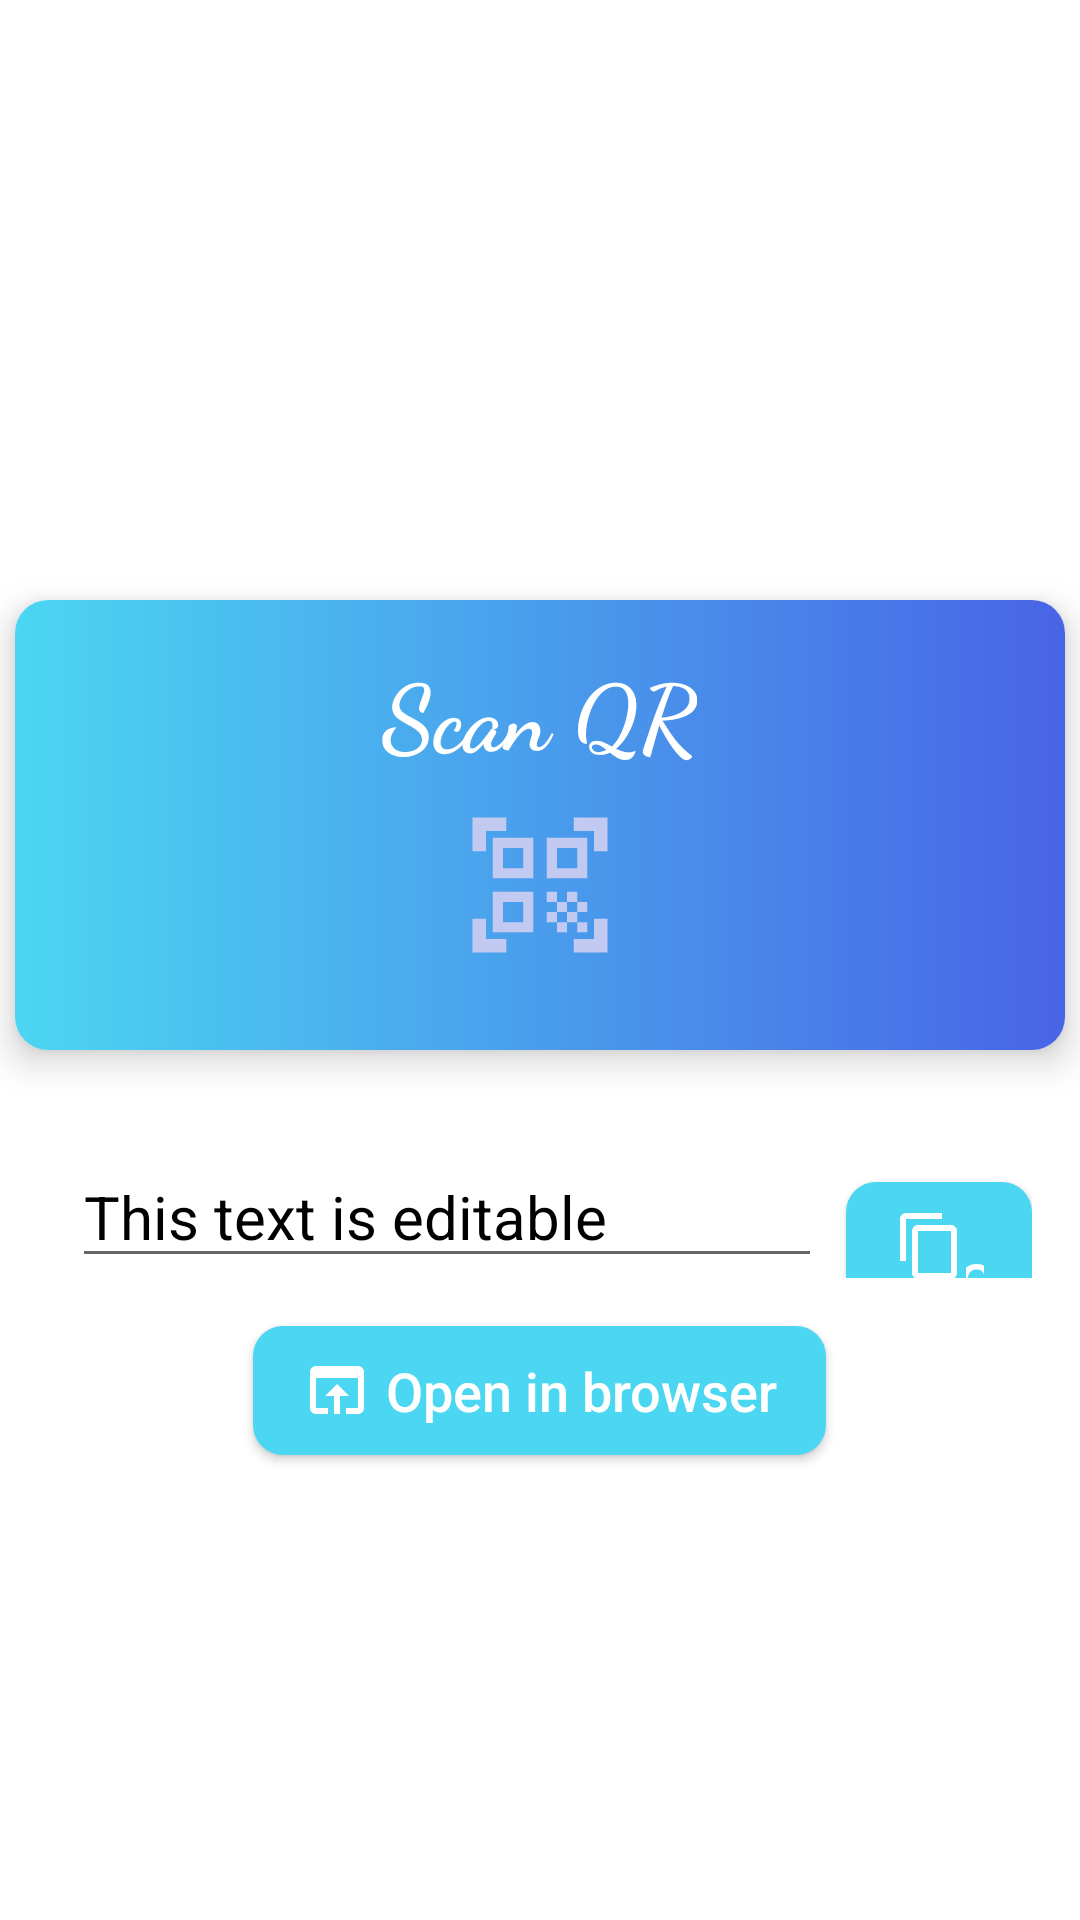

Reconstruct the res/layout file that produces this screen, plus the resources it refers to.
<!-- AndroidManifest.xml: application theme Theme.RoomImplement -->
<!-- res/layout/activity_scan.xml -->
<?xml version="1.0" encoding="utf-8"?>
<LinearLayout xmlns:android="http://schemas.android.com/apk/res/android"
    xmlns:app="http://schemas.android.com/apk/res-auto"
    xmlns:tools="http://schemas.android.com/tools"
    android:layout_width="match_parent"
    android:layout_height="match_parent"
    android:background="#FFF"
    android:orientation="vertical"
    tools:context=".QR.ScanActivity">

    <androidx.cardview.widget.CardView
        android:id="@+id/scanbtn"
        android:layout_width="350dp"
        android:layout_height="150dp"
        android:layout_gravity="center"
        app:cardElevation="7dp"
        app:cardCornerRadius="11dp"
        app:layout_constraintEnd_toEndOf="parent"
        android:layout_marginTop="200dp"
        android:layout_marginBottom="16dp"
        android:layout_marginRight="16dp"
        android:layout_marginLeft="16dp"
        android:clickable="true"
        android:foreground="?android:attr/selectableItemBackground"
        app:layout_constraintStart_toStartOf="parent"
        app:layout_constraintTop_toBottomOf="@+id/img"
        android:focusable="true">
        <LinearLayout
            android:layout_width="match_parent"
            android:orientation="vertical"
            android:background="@drawable/bg"
            android:layout_height="match_parent">

            `

            <LinearLayout
                android:layout_width="match_parent"
                android:layout_height="68dp"
                android:orientation="vertical">

                <TextView
                    android:id="@+id/gpamanage_txt"
                    android:layout_width="wrap_content"
                    android:layout_height="wrap_content"
                    android:layout_gravity="center_horizontal"
                    android:fontFamily="cursive"
                    android:paddingStart="16dp"
                    android:gravity="center_horizontal"
                    android:paddingEnd="16dp"
                    android:paddingTop="16dp"
                    android:text="Scan QR"
                    android:textAppearance="@style/TextAppearance.AppCompat.Large"
                    android:textColor="#FFF"
                    android:textSize="30.7dp"
                    android:textStyle="bold" />


            </LinearLayout>

            <ImageView
                android:layout_width="70dp"
                android:layout_height="70dp"
                android:paddingBottom="16dp"
                android:layout_gravity="center"
                android:src="@drawable/ic_baseline_qr_code_scanner_24"
                />

        </LinearLayout>
    </androidx.cardview.widget.CardView>

    <LinearLayout
        android:layout_width="match_parent"
        android:layout_margin="16dp"
        android:layout_height="wrap_content">

    <EditText
        android:id="@+id/scantext"
        android:layout_width="250dp"
        android:layout_height="wrap_content"
        android:layout_marginBottom="0dp"
        android:layout_marginLeft="8dp"
        android:text="This text is editable"
        android:textSize="20sp"
        android:textColor="#000"
        />
        <androidx.appcompat.widget.AppCompatButton
            android:id="@+id/copybtn"
            android:layout_width="wrap_content"
            android:layout_height="43dp"
            android:paddingLeft="16dp"
            android:layout_marginLeft="8dp"
            android:paddingRight="16dp"
            android:drawableLeft="@drawable/ic_baseline_content_copy_24"
            android:background="@drawable/round_primary"
            android:textAllCaps="false"
            android:text=" Copy"
            android:textColor="@color/white"
            android:textSize="18sp" />
    </LinearLayout>

    <androidx.appcompat.widget.AppCompatButton
        android:id="@+id/browzbtn"
        android:layout_width="wrap_content"
        android:layout_height="43dp"
        android:paddingLeft="16dp"
        android:layout_marginLeft="8dp"
        android:paddingRight="16dp"
        android:drawableLeft="@drawable/ic_baseline_open_in_browser_24"
        android:background="@drawable/round_primary"
        android:textAllCaps="false"
        android:layout_gravity="center"
        android:text=" Open in browser"
        android:layout_marginRight="8dp"

        android:textColor="@color/white"
        android:textSize="18sp" />

</LinearLayout>
<!-- resources referenced by this layout -->
<resources>
  <color name="white">#FFFFFFFF</color>
  <!-- drawable bg (drawable-v24) -->
  <?xml version="1.0" encoding="utf-8"?>
  <shape xmlns:android="http://schemas.android.com/apk/res/android">
      <gradient android:startColor="@color/accent"
  
          android:endColor="@color/main"></gradient>
  
  </shape>
  <!-- drawable ic_baseline_content_copy_24 (drawable-v24) -->
  <vector android:height="24dp" android:tint="#FFF"
      android:viewportHeight="24" android:viewportWidth="24"
      android:width="24dp" xmlns:android="http://schemas.android.com/apk/res/android">
      <path android:fillColor="@android:color/white" android:pathData="M16,1L4,1c-1.1,0 -2,0.9 -2,2v14h2L4,3h12L16,1zM19,5L8,5c-1.1,0 -2,0.9 -2,2v14c0,1.1 0.9,2 2,2h11c1.1,0 2,-0.9 2,-2L21,7c0,-1.1 -0.9,-2 -2,-2zM19,21L8,21L8,7h11v14z"/>
  </vector>
  <!-- drawable ic_baseline_open_in_browser_24 (drawable-v24) -->
  <vector android:height="24dp" android:tint="#FFF"
      android:viewportHeight="24" android:viewportWidth="24"
      android:width="24dp" xmlns:android="http://schemas.android.com/apk/res/android">
      <path android:fillColor="@android:color/white" android:pathData="M19,4L5,4c-1.11,0 -2,0.9 -2,2v12c0,1.1 0.89,2 2,2h4v-2L5,18L5,8h14v10h-4v2h4c1.1,0 2,-0.9 2,-2L21,6c0,-1.1 -0.89,-2 -2,-2zM12,10l-4,4h3v6h2v-6h3l-4,-4z"/>
  </vector>
  <!-- drawable ic_baseline_qr_code_scanner_24 (drawable-v24) -->
  <vector android:height="24dp" android:tint="#C2CAF2"
      android:viewportHeight="24" android:viewportWidth="24"
      android:width="24dp" xmlns:android="http://schemas.android.com/apk/res/android">
      <path android:fillColor="@android:color/white" android:pathData="M9.5,6.5v3h-3v-3H9.5M11,5H5v6h6V5L11,5zM9.5,14.5v3h-3v-3H9.5M11,13H5v6h6V13L11,13zM17.5,6.5v3h-3v-3H17.5M19,5h-6v6h6V5L19,5zM13,13h1.5v1.5H13V13zM14.5,14.5H16V16h-1.5V14.5zM16,13h1.5v1.5H16V13zM13,16h1.5v1.5H13V16zM14.5,17.5H16V19h-1.5V17.5zM16,16h1.5v1.5H16V16zM17.5,14.5H19V16h-1.5V14.5zM17.5,17.5H19V19h-1.5V17.5zM22,7h-2V4h-3V2h5V7zM22,22v-5h-2v3h-3v2H22zM2,22h5v-2H4v-3H2V22zM2,2v5h2V4h3V2H2z"/>
  </vector>
  <!-- drawable round_primary (drawable-v24) -->
  <?xml version="1.0" encoding="utf-8"?>
  
  <shape xmlns:android="http://schemas.android.com/apk/res/android">
      <gradient android:startColor="@color/accent"
  
          android:endColor="@color/accent"></gradient>
      <corners android:radius="10dp"></corners>
  
  
  </shape>
  <style name="Theme.RoomImplement" parent="Theme.MaterialComponents.Light.DarkActionBar">
          
          <item name="colorPrimary">@color/main</item>
          <item name="colorPrimaryVariant">#4762E6</item>
          <item name="colorPrimaryDark">@color/main</item>
  
          <item name="colorOnPrimary">@color/white</item>
          
      </style>
  <color name="accent">#4BD6F2</color>
  <color name="main">#4864e6</color>
</resources>
